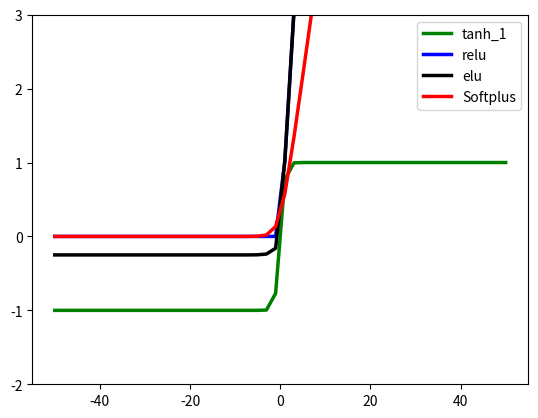

The matplotlib source for this figure:
import numpy as np 
#import math
import matplotlib.pyplot as plt 
def sigmoid(x):
    pass
    return 1.0/(1.0+np.exp(-x))
def Softplus(x):
    pass
    #return math.log(1.0+np.exp(x))---math.log()函数的参数是标量,np.log()函数的参数可以是<class 'numpy.ndarray'>
    return np.log10(1.0+np.exp(x))*1.0

def tanh_1(x):
    pass 
    return (1.0-np.exp(-2*x))/(1.0+np.exp(-2*x))   
def tanh(x):
    pass
    return 2.0/(1.0+np.exp(-2*x))-1
def relu(x):
    pass
    y=x.copy()
    y[y<0]=0
    return y
def elu(x,a):
    pass
    y=x.copy()
    for i in range(y.shape[0]):
        pass
        if y[i]<0:
            pass
            y[i]=a*(np.exp(y[i])-1)
    return y
def plot_sigmoid():
    pass
    x=np.arange(-10,10,1)
    #y=sigmoid(x)
    #y=tanh(x)
    y=tanh_1(x)
    y=elu(x,0.25)
    plt.plot(x,y)
    plt.show()


if __name__=='__main__':
    pass
    #plot_sigmoid()
    x=np.linspace(-50,50)
    
    y_sigmoid=sigmoid(x)
    y_tanh=tanh(x)
    y_tanh_1=tanh_1(x)
    y_relu=relu(x)
    y_elu=elu(x,0.25)
    #print(type(x))
    #print(type(y_elu))
    #print(x.shape)
    y_soft_plus=Softplus(x)

    #plt.plot(x,y_sigmoid,'r',linewidth=2.5,label=u'sigmoid')
    #plt.plot(x,y_tanh,'y',linewidth=2.5,label=u'tanh')
    plt.plot(x,y_tanh_1,'g',linewidth=2.5,label=u'tanh_1')
    plt.plot(x,y_relu,'b',linewidth=2.5,label=u'relu')
    plt.plot(x,y_elu,'k',linewidth=2.5,label=u'elu')
    plt.plot(x,y_soft_plus,'r',linewidth=2.5,label=u'Softplus')
    plt.ylim([-2,3])#用于限制y的范围
    plt.legend()
    plt.show()